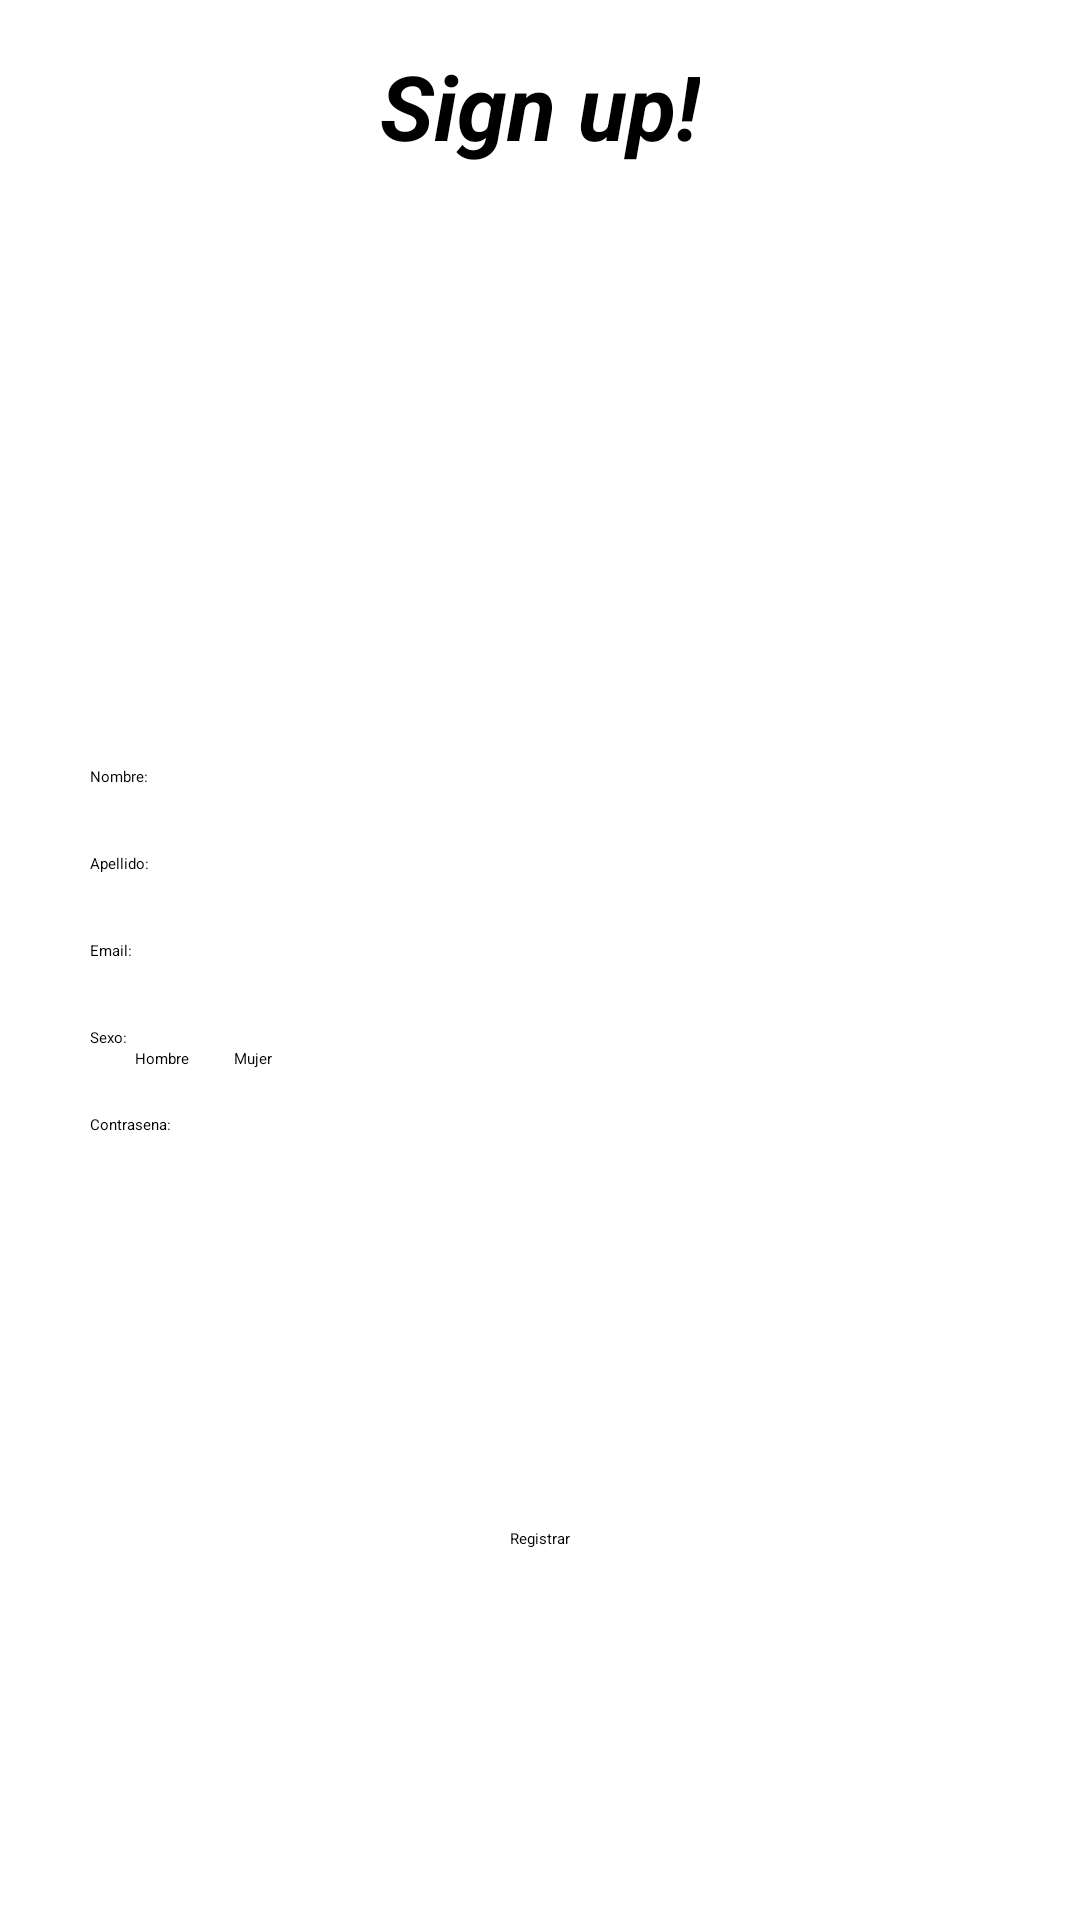

Here is an Android app screen rendered from its layout file. Give the layout XML and the strings, colors and styles it references.
<!-- AndroidManifest.xml: application theme Theme.Modulo4 -->
<!-- res/layout/activity_registro.xml -->
<androidx.constraintlayout.widget.ConstraintLayout xmlns:android="http://schemas.android.com/apk/res/android"
    android:id="@+id/Main"
    android:layout_width="match_parent"
    android:layout_height="match_parent"
    xmlns:app="http://schemas.android.com/apk/res-auto">

    <androidx.constraintlayout.widget.Guideline
        android:id="@+id/glRStart"
        android:layout_width="wrap_content"
        android:layout_height="wrap_content"
        android:orientation="vertical"
        app:layout_constraintGuide_begin="30dp" />
    <androidx.constraintlayout.widget.Guideline
        android:id="@+id/glREnd"
        android:orientation="vertical"
        app:layout_constraintGuide_end="30dp"
        android:layout_width="wrap_content"
        android:layout_height="wrap_content"/>

    <TextView
        android:id="@+id/tvTitle"
        android:layout_marginTop="15dp"
        android:layout_width="wrap_content"
        android:layout_height="wrap_content"
        app:layout_constraintTop_toTopOf="parent"
        app:layout_constraintStart_toStartOf="parent"
        app:layout_constraintEnd_toEndOf="parent"
        android:text="@string/title_register"
        android:textSize="30dp"
        android:textStyle="bold|italic" />
        />
    <ImageView
        android:id="@+id/imR"
        android:src="@drawable/img_logo"
        android:layout_marginTop="15dp"
        app:layout_constraintTop_toBottomOf="@id/tvTitle"
        app:layout_constraintStart_toStartOf="parent"
        app:layout_constraintEnd_toEndOf="parent"
        android:layout_width="150dp"
        android:layout_height="150dp"/>


    <TextView
        android:id="@+id/tvRName"
        android:layout_width="wrap_content"
        android:layout_height="wrap_content"
        android:text="Nombre:"
        android:fontFamily="@font/bernier_shade_regular"
        android:layout_marginTop="35dp"
        app:layout_constraintTop_toBottomOf="@+id/imR"
        app:layout_constraintStart_toStartOf="@+id/glRStart"

        />
    <EditText
        android:inputType="text"
        android:id="@+id/ipRName"
        android:layout_width="0dp"
        android:layout_height="wrap_content"
        app:layout_constraintTop_toBottomOf="@+id/tvRName"
        app:layout_constraintStart_toStartOf="@id/glRStart"
        app:layout_constraintEnd_toEndOf="@+id/glREnd"
        />
    <TextView
        android:id="@+id/tvRLastName"
        android:layout_width="wrap_content"
        android:layout_height="wrap_content"
        android:layout_marginTop="15dp"
        android:text="Apellido:"
        app:layout_constraintStart_toStartOf="@+id/glRStart"
        app:layout_constraintTop_toBottomOf="@+id/ipRName"
        />
    <EditText
        android:inputType="text"
        android:id="@+id/ipRLastName"
        android:layout_width="0dp"
        android:layout_height="wrap_content"
        app:layout_constraintTop_toBottomOf="@+id/tvRLastName"
        app:layout_constraintStart_toStartOf="@id/glRStart"
        app:layout_constraintEnd_toEndOf="@+id/glREnd"
        />
    <TextView
        android:id="@+id/tvREmail"
        android:layout_width="wrap_content"
        android:layout_height="wrap_content"
        android:layout_marginTop="15dp"
        android:text="@string/email"
        app:layout_constraintStart_toStartOf="@+id/glRStart"
        app:layout_constraintTop_toBottomOf="@+id/ipRLastName"
        />
    <EditText
        android:id="@+id/ipREmail"
        android:layout_width="0dp"
        android:inputType="textEmailAddress"
        android:layout_height="wrap_content"
        app:layout_constraintTop_toBottomOf="@+id/tvREmail"
        app:layout_constraintStart_toStartOf="@id/glRStart"
        app:layout_constraintEnd_toEndOf="@+id/glREnd"
        />
    <TextView
        android:id="@+id/tvRSexo"
        android:layout_width="wrap_content"
        android:layout_height="wrap_content"
        android:layout_marginTop="15dp"
        android:text="Sexo:"
        app:layout_constraintTop_toBottomOf="@+id/ipREmail"
        app:layout_constraintStart_toStartOf="@+id/glRStart"
        />
    <RadioGroup
        android:id="@+id/rgRSex"
        android:layout_width="wrap_content"
        android:layout_height="wrap_content"
        android:orientation="horizontal"
        app:layout_constraintStart_toStartOf="@id/glRStart"
        app:layout_constraintTop_toBottomOf="@id/tvRSexo">

        <RadioButton
            android:id="@+id/rbRHombre"
            android:layout_width="wrap_content"
            android:layout_height="wrap_content"
            android:layout_marginStart="15dp"
            android:text="Hombre" />

        <RadioButton
            android:id="@+id/rbRMujer"
            android:layout_width="wrap_content"
            android:layout_height="wrap_content"
            android:layout_marginStart="15dp"
            android:text="Mujer" />

    </RadioGroup>

    <TextView
        android:id="@+id/tvRPassword"
        android:layout_width="wrap_content"
        android:layout_height="wrap_content"
        android:layout_marginTop="15dp"
        android:text="Contrasena:"
        app:layout_constraintTop_toBottomOf="@+id/rgRSex"
        app:layout_constraintStart_toStartOf="@+id/glRStart"
        />
    <EditText
        android:inputType="textPassword"
        android:id="@+id/ipRPassword"
        android:layout_width="0dp"
        android:layout_height="wrap_content"
        app:layout_constraintTop_toBottomOf="@+id/tvRPassword"
        app:layout_constraintStart_toStartOf="@id/glRStart"
        app:layout_constraintEnd_toEndOf="@+id/glREnd"
        />
    <Button
        android:id="@+id/btRegister"
        android:layout_width="wrap_content"
        android:layout_height="wrap_content"
        app:layout_constraintTop_toBottomOf="@+id/ipRPassword"
        app:layout_constraintStart_toStartOf="parent"
        app:layout_constraintEnd_toEndOf="parent"
        app:layout_constraintBottom_toBottomOf="parent"
        android:text="Registrar"
        />

</androidx.constraintlayout.widget.ConstraintLayout>
<!-- resources referenced by this layout -->
<resources>
  <string name="email">Email:</string>
  <string name="title_register">Sign up!</string>
</resources>
